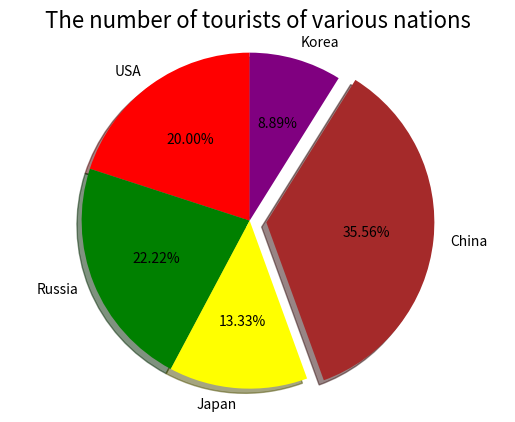

Python code for this plot:
import matplotlib.pyplot as plt
import numpy as np
 
def basic_pie():
    label = ["USA", "Russia", "Japan", "China", "Korea"]
    n = [0.9, 1, 0.6, 1.6, 0.4]

    plt.pie(n, labels=label, startangle=90, autopct="%.2f%%", explode=(0,0,0,0.1,0))
    plt.axis("equal")
    plt.show()

def advanced_pie():
    label = np.array(["USA", "Russia", "Japan", "China", "Korea"])
    n = [0.9, 1, 0.6, 1.6, 0.4]

    # explode: to pull part from the center
    # use np (numpy) to create an array 
    # np.<number ending with 's' >(size of array) e.g. np.zeros(label.size)
    # create an array containing all of zeros is the same size as label size.
    explode = np.zeros(label.size)

    # can config with e.g.
    # - explode[3] = 0.1
    # - explode[np.where(label == 'China')] = .1

    explode[np.where(label == 'China')] = .1

    # config colors of ecah part, orderd by label array
    colors = ["red", "green", "yellow", "brown", "purple"]

    plt.pie(n, labels=label, startangle=90, autopct="%.2f%%", explode=explode, colors=colors, shadow=True)
    

    plt.axis("equal")
    plt.title("The number of tourists of various nations", fontsize=16)
    plt.show()

if __name__ == "__main__":
    advanced_pie()